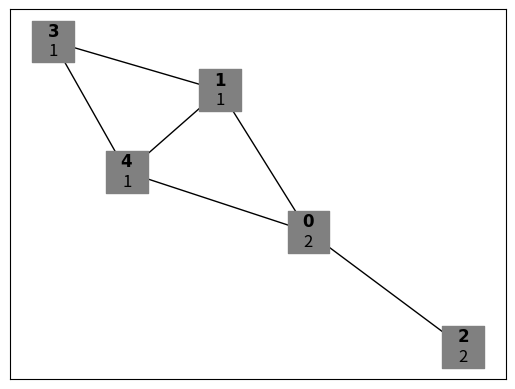
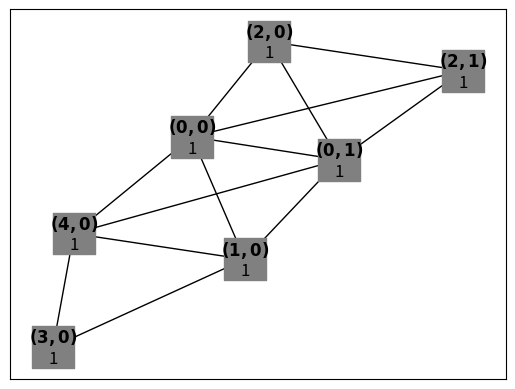
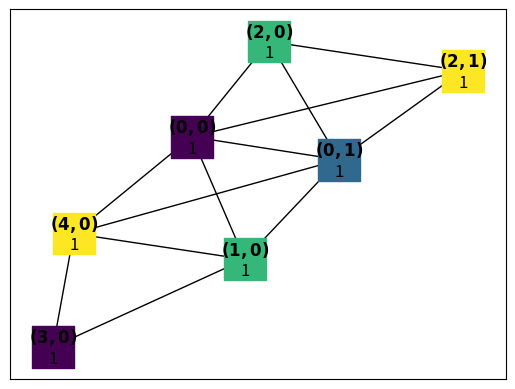

These charts were generated, in order, by the following Python code:
#!/usr/bin/env python3

import colorsys
import math
import random
import time

import networkx as nx
import matplotlib.pyplot as plt

def generate_subtree(tree, growth_prob, rng):
    start = rng.choice(list(tree.nodes))
    subtree = {start}
    frontier = [start]

    while frontier:
        node = frontier.pop()
        for neighbor in tree.neighbors(node):
            if neighbor not in subtree and rng.random() < growth_prob:
                subtree.add(neighbor)
                frontier.append(neighbor)

    return subtree

def build_intersection_graph(subtrees):
    n = len(subtrees)
    G = nx.Graph()
    G.add_nodes_from(range(n))

    for i in range(n):
        for j in range(i + 1, n):
            if subtrees[i] & subtrees[j]:
                G.add_edge(i, j)

    return G

def build_chordal_graph(num_variables, num_tree_nodes, growth_prob, seed, weight_choices=None):
    """
    Builds a random chordal graph via the subtree intersection method.
    Node weights are stored as a 'weight' attribute on each node.

    Returns:
        G: nx.Graph with node attribute 'weight'
    """
    if weight_choices is None:
        weight_choices = list(range(1, 1000))

    rng_weight = random.Random(seed)
    weights = [ rng_weight.choice(weight_choices) for _ in range(num_variables) ]

    rng_graph = random.Random(seed)
    while True:
        tree = nx.random_labeled_rooted_tree(num_tree_nodes, seed=rng_graph.randint(0, 2**31))
        subtrees = [ generate_subtree(tree, growth_prob, rng_graph) for _ in range(num_variables) ]
        G = build_intersection_graph(subtrees)
        # graph with only one component
        if nx.is_connected(G):
            break

    nx.set_node_attributes(G, dict(enumerate(weights)), name='weight')

    assert nx.is_chordal(G), "Generated graph is not chordal, this should never happen"

    return G

def scale_graph(G: nx.Graph, factor: int, direction: str) -> nx.Graph:
    """
    Returns a copy of G with scaled vertex weights, according to the direction:
        up: w' = w * factor
        down: w' = ceil(w / factor)
    """
    if factor <= 0:
        raise ValueError(f"factor must be positive, got {factor}")

    H = G.copy()
    W = nx.get_node_attributes(H, "weight")

    if direction == "up":
        new_W = { v: w * factor for v, w in W.items() }
    elif direction == "down":
        new_W = { v: math.ceil(w / factor) for v, w in W.items() }
    else:
        raise ValueError(f"Invalid scaling direction: {direction}")

    nx.set_node_attributes(H, new_W, "weight")

    return H

def split_graph(G: nx.Graph, p: float) -> tuple[nx.Graph, nx.Graph]:
    """
    Splits G into two subgraphs based on a cutoff weight c, computed as:
    c = p * w[h], where h is G's heaviest node and w[h] its weight.
    G1 (G2) receives nodes with weight < (≥) c.

    Args:
        G:  Input graph with a 'weight' node attribute.
        p:  Fraction in (0, 1] used to compute the cutoff.

    Returns:
        (G1, G2): induced subgraphs sharing G's edge structure.
    """
    if not (0 < p <= 1):
        raise ValueError(f"p must be in (0, 1], got {p}")

    weights = nx.get_node_attributes(G, "weight")

    max_weight = max(weights.values())
    cutoff = p * max_weight

    light = [ v for v, w in weights.items() if w < cutoff ]
    heavy = [ v for v, w in weights.items() if w >= cutoff ]

    G1 = G.subgraph(light).copy()
    G2 = G.subgraph(heavy).copy()

    return G1, G2

def blowup_graph(G: nx.Graph) -> nx.Graph:
    """
    Blows up each vertex v (of weight w[v]) into a clique of w[v] nodes of weight 1.
    Original edges become complete joins between the corresponding cliques.
    Each new node gets an 'origin' attribute pointing back to v.
    Preserves chordality.
    """
    weights = nx.get_node_attributes(G, "weight")

    H = nx.Graph()
    cliques = {}

    for v, w in weights.items():
        nodes = [ (v, i) for i in range(w) ]
        cliques[v] = nodes
        H.add_nodes_from(nodes, weight=1, origin=v)
        H.add_edges_from( (a, b) for i, a in enumerate(nodes) for b in nodes[i + 1:] )

    for u, v in G.edges():
        H.add_edges_from( (a, b) for a in cliques[u] for b in cliques[v] )

    return H

def plot_graph(G: nx.Graph):
    colors = [ G.nodes[v].get("color", "grey") for v in G.nodes ]
    labels = { v: f"$\\mathbf{{{v}}}$\n{G.nodes[v]['weight']}" for v in G.nodes }
    # sizes = [ len(labels[v])**2 * 50 for v in G ]
    pos = nx.spring_layout(G, seed=13)
    nx.draw_networkx(G, pos, node_color=colors, labels=labels, node_size=900, node_shape='s')
    plt.show()

# check for conflict with blowed up graph
def print_dot(G: nx.Graph):
    print("graph G {")
    for v, data in G.nodes(data=True):
        color = data.get("color")
        if color is not None:
            GOLDEN_ANGLE = 0.6180339887
            hue = (color * GOLDEN_ANGLE) % 1
            r, g, b = colorsys.hsv_to_rgb(hue, 1, 1)
            color = f"{int(r * 255):02x}{int(g * 255):02x}{int(b * 255):02x}"
            print(rf'    {v} [label="{v}\n({data["weight"]})", style=filled, fillcolor="#{color}"];')
        else:
            print(rf'    {v} [label="{v}\n({data["weight"]})"];')
    for u, v in G.edges():
        print(f"    {u} -- {v};")
    print("}")

if __name__ == '__main__':
    SEED = int(time.time())
    # SEED = 13
    print(f"# Seed: {SEED}")

    NUM_VARIABLES = 5
    NUM_TREE_NODES = 5
    SUBTREE_GROWTH_PROB = 0.4

    cg = build_chordal_graph(NUM_VARIABLES, NUM_TREE_NODES, SUBTREE_GROWTH_PROB, SEED, (1,2))
    plot_graph(cg)

    eg = blowup_graph(cg)
    assert nx.is_chordal(eg)
    plot_graph(eg)

    coloring = nx.coloring.greedy_color(eg)
    nx.set_node_attributes(eg, coloring, name="color")
    plot_graph(eg)

    cliques = list(nx.chordal_graph_cliques(cg))
    print(f"# {len(cliques)} maximal cliques found")
